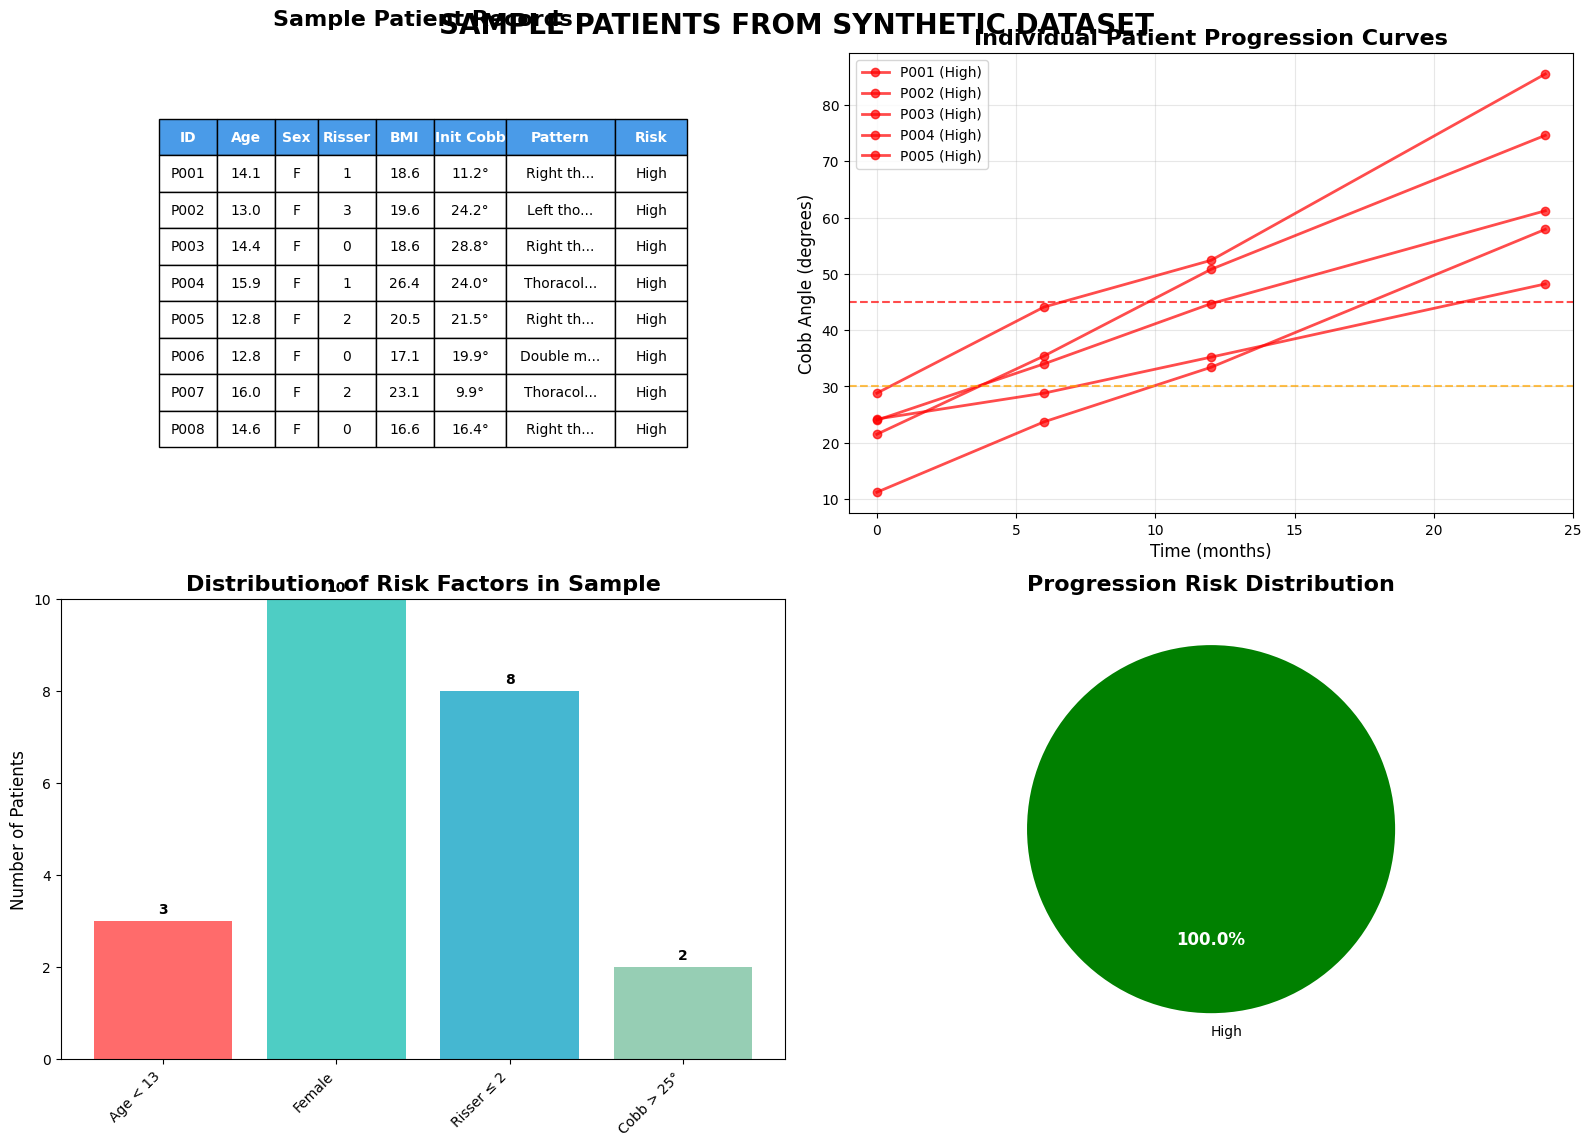

Here is the Python script that generated this plot: (Note: this script raises an exception after producing the figure.)
import matplotlib.pyplot as plt
import numpy as np
import pandas as pd
from matplotlib.patches import Rectangle
import seaborn as sns

# Set style for professional appearance
plt.style.use('default')
sns.set_palette("husl")

# Generate sample data that matches our synthetic dataset
np.random.seed(42)

# Create sample patient data
n_samples = 10
sample_data = {
    'Patient_ID': [f'P{i+1:03d}' for i in range(n_samples)],
    'Age': np.random.normal(13.2, 1.8, n_samples).round(1),
    'Sex': np.random.choice(['Female', 'Male'], n_samples, p=[0.8, 0.2]),
    'Risser_Sign': np.random.choice([0, 1, 2, 3, 4, 5], n_samples, p=[0.3, 0.25, 0.2, 0.15, 0.07, 0.03]),
    'BMI': np.random.normal(20.5, 3.2, n_samples).round(1),
    'Initial_Cobb': np.random.normal(22.5, 8.5, n_samples).round(1),
    'Curve_Pattern': np.random.choice(['Right thoracic', 'Left thoracic', 'Thoracolumbar', 'Double major'], 
                                     n_samples, p=[0.45, 0.15, 0.25, 0.15]),
    'Flexibility': np.random.normal(65, 15, n_samples).round(1),
    'Cobb_6m': [],
    'Cobb_12m': [],
    'Cobb_24m': [],
    'Progression_Risk': []
}

# Calculate progression based on risk factors
for i in range(n_samples):
    # Risk score calculation (simplified)
    risk_score = 0
    if sample_data['Age'][i] < 13: risk_score += 2
    if sample_data['Sex'][i] == 'Female': risk_score += 1
    if sample_data['Risser_Sign'][i] <= 2: risk_score += 3
    if sample_data['Initial_Cobb'][i] > 25: risk_score += 2
    
    # Progression calculation
    base_progression = sample_data['Initial_Cobb'][i]
    progression_rate = 0.5 + (risk_score * 0.3) + np.random.normal(0, 0.2)
    
    cobb_6m = base_progression + progression_rate * 6 + np.random.normal(0, 1)
    cobb_12m = base_progression + progression_rate * 12 + np.random.normal(0, 1.5)
    cobb_24m = base_progression + progression_rate * 24 + np.random.normal(0, 2)
    
    sample_data['Cobb_6m'].append(round(max(cobb_6m, base_progression), 1))
    sample_data['Cobb_12m'].append(round(max(cobb_12m, base_progression), 1))
    sample_data['Cobb_24m'].append(round(max(cobb_24m, base_progression), 1))
    
    # Risk classification
    total_progression = cobb_24m - base_progression
    if total_progression > 10:
        risk = 'High'
    elif total_progression > 5:
        risk = 'Moderate'
    else:
        risk = 'Low'
    sample_data['Progression_Risk'].append(risk)

# Create DataFrame
df = pd.DataFrame(sample_data)

# Create the figure
fig, ((ax1, ax2), (ax3, ax4)) = plt.subplots(2, 2, figsize=(16, 12), dpi=300)
fig.suptitle('SAMPLE PATIENTS FROM SYNTHETIC DATASET', fontsize=20, fontweight='bold', y=0.95)

# 1. Patient Table (top-left)
ax1.axis('tight')
ax1.axis('off')
ax1.set_title('Sample Patient Records', fontsize=16, fontweight='bold', pad=20)

# Create table data
table_data = []
headers = ['ID', 'Age', 'Sex', 'Risser', 'BMI', 'Init Cobb', 'Pattern', 'Risk']
for i in range(min(8, len(df))):
    row = [
        df.iloc[i]['Patient_ID'],
        f"{df.iloc[i]['Age']:.1f}",
        df.iloc[i]['Sex'][0],  # F or M
        str(df.iloc[i]['Risser_Sign']),
        f"{df.iloc[i]['BMI']:.1f}",
        f"{df.iloc[i]['Initial_Cobb']:.1f}°",
        df.iloc[i]['Curve_Pattern'][:8] + '...' if len(df.iloc[i]['Curve_Pattern']) > 8 else df.iloc[i]['Curve_Pattern'],
        df.iloc[i]['Progression_Risk']
    ]
    table_data.append(row)

table = ax1.table(cellText=table_data, colLabels=headers, cellLoc='center', loc='center',
                 colWidths=[0.08, 0.08, 0.06, 0.08, 0.08, 0.1, 0.15, 0.1])
table.auto_set_font_size(False)
table.set_fontsize(10)
table.scale(1, 2)

# Style the table
for i in range(len(headers)):
    table[(0, i)].set_facecolor('#4A9BE8')
    table[(0, i)].set_text_props(weight='bold', color='white')

# 2. Progression Curves (top-right)
ax2.set_title('Individual Patient Progression Curves', fontsize=16, fontweight='bold')
months = [0, 6, 12, 24]

for i in range(min(5, len(df))):
    cobb_values = [
        df.iloc[i]['Initial_Cobb'],
        df.iloc[i]['Cobb_6m'],
        df.iloc[i]['Cobb_12m'],
        df.iloc[i]['Cobb_24m']
    ]
    
    color = 'red' if df.iloc[i]['Progression_Risk'] == 'High' else 'orange' if df.iloc[i]['Progression_Risk'] == 'Moderate' else 'green'
    ax2.plot(months, cobb_values, marker='o', linewidth=2, alpha=0.7, 
             label=f"{df.iloc[i]['Patient_ID']} ({df.iloc[i]['Progression_Risk']})", color=color)

ax2.set_xlabel('Time (months)', fontsize=12)
ax2.set_ylabel('Cobb Angle (degrees)', fontsize=12)
ax2.grid(True, alpha=0.3)
ax2.legend(fontsize=10)
ax2.set_xlim(-1, 25)

# Add threshold lines
ax2.axhline(y=30, color='orange', linestyle='--', alpha=0.7, label='Bracing threshold')
ax2.axhline(y=45, color='red', linestyle='--', alpha=0.7, label='Surgical threshold')

# 3. Risk Factor Distribution (bottom-left)
ax3.set_title('Distribution of Risk Factors in Sample', fontsize=16, fontweight='bold')

# Create risk factor visualization
risk_factors = ['Age < 13', 'Female', 'Risser ≤ 2', 'Cobb > 25°']
risk_counts = [
    sum(df['Age'] < 13),
    sum(df['Sex'] == 'Female'),
    sum(df['Risser_Sign'] <= 2),
    sum(df['Initial_Cobb'] > 25)
]

bars = ax3.bar(risk_factors, risk_counts, color=['#FF6B6B', '#4ECDC4', '#45B7D1', '#96CEB4'])
ax3.set_ylabel('Number of Patients', fontsize=12)
ax3.set_ylim(0, len(df))

# Add value labels on bars
for bar, count in zip(bars, risk_counts):
    height = bar.get_height()
    ax3.text(bar.get_x() + bar.get_width()/2., height + 0.1,
             f'{count}', ha='center', va='bottom', fontweight='bold')

plt.setp(ax3.get_xticklabels(), rotation=45, ha='right')

# 4. Outcome Distribution (bottom-right)
ax4.set_title('Progression Risk Distribution', fontsize=16, fontweight='bold')

risk_counts = df['Progression_Risk'].value_counts()
colors = ['green', 'orange', 'red']
wedges, texts, autotexts = ax4.pie(risk_counts.values, labels=risk_counts.index, 
                                  autopct='%1.1f%%', colors=colors, startangle=90)

# Make percentage text bold
for autotext in autotexts:
    autotext.set_color('white')
    autotext.set_fontweight('bold')
    autotext.set_fontsize(12)

plt.tight_layout()
plt.savefig('/home/<user>/scoliosis_prediction/high_res_figures/dataset_samples.png', 
            dpi=300, bbox_inches='tight')
plt.close()

print("Dataset samples figure created successfully!")

